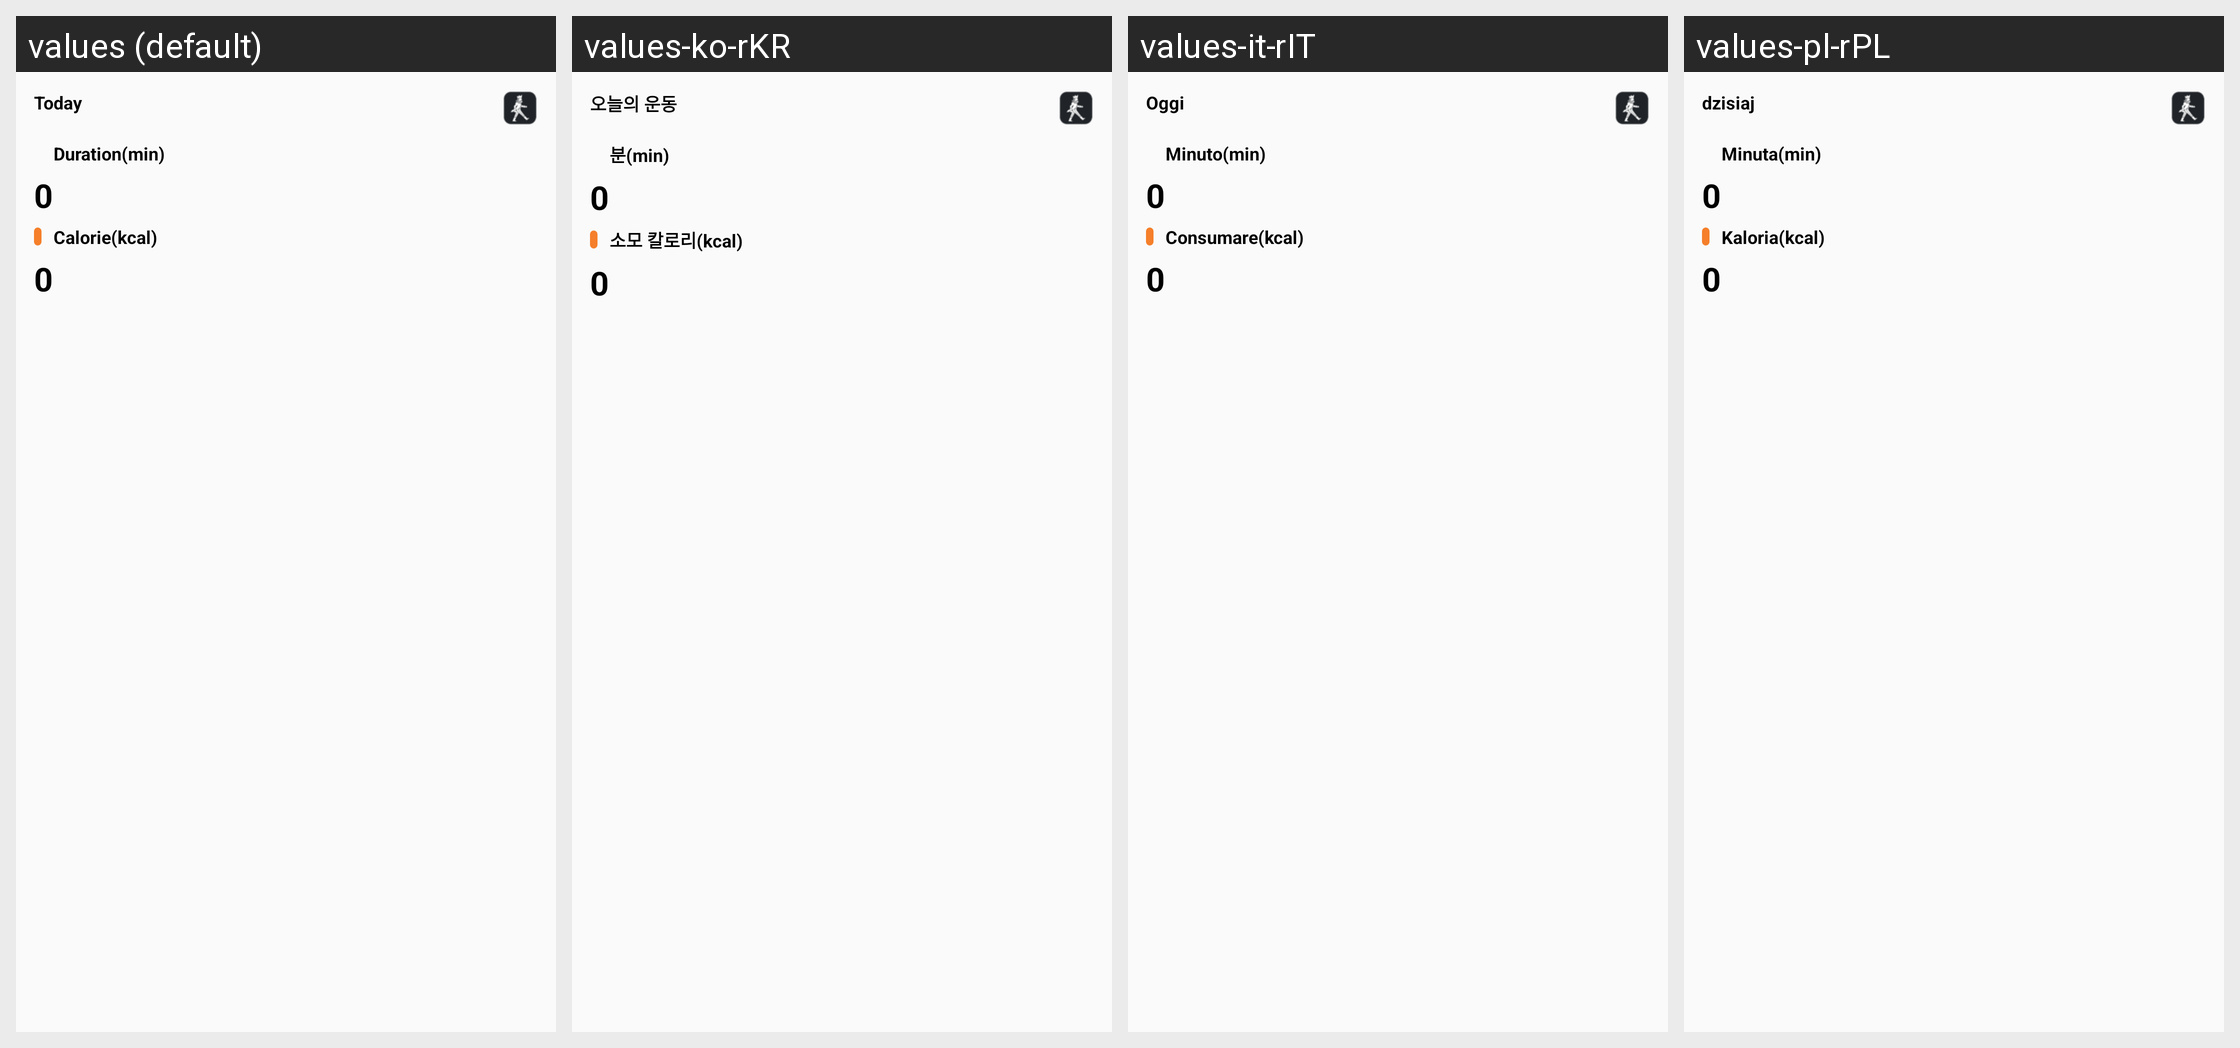

Here is an Android app screen in its default locale and in the app's own translations. Write out the translated-string differences for the strings that appear on this screen.
Android screen res/layout/home_widget_sport.xml rendered under 4 locales, left to right: values (default), values-ko-rKR, values-it-rIT, values-pl-rPL. Device: Nexus 5 (rendered at 1080×1920; each locale shown at half size, 540×960, under a caption strip naming it); theme Theme.MaterialComponents.DayNight.NoActionBar.
Other locales in the repository, not shown: values-af, values-am, values-ar, values-ar-rAE, values-as, values-az, values-be, values-bg, values-bn, values-bs, values-ca, values-cs, values-cs-rCZ, values-da, values-de, values-de-rDE, values-el, values-en, values-en-rAU, values-en-rGB, values-en-rUS, values-es, values-es-rES, values-es-rUS, values-et, values-eu, values-fa, values-fi, values-fr, values-fr-rCA, values-fr-rFR, values-gl, values-gu, values-hi, values-hi-rIN, values-hr, values-hu, values-hu-rHU, values-hy, values-in, values-is, values-it, values-iw, values-ja, values-ja-rJP, values-ka, values-kk, values-kk-rKZ, values-km, values-kn, values-ko, values-ky, values-lo, values-lt, values-lv, values-mai, values-mi, values-mk, values-ml, values-mn, values-mr, values-ms, values-my, values-nb, values-nb-rNO, values-ne, values-nl, values-nl-rNL, values-or, values-pa, values-pl, values-pt, values-pt-rBR, values-pt-rPT, values-ro, values-ru, values-ru-rRU, values-si, values-sk, values-sl, values-sq, values-sr, values-sv, values-sv-rSE, values-sw, values-ta, values-te, values-th, values-tl, values-tr, values-tr-rTR, values-ug, values-uk, values-ur, values-uz, values-vi, values-vi-rVN, values-zh, values-zh-rCN, values-zh-rHK, values-zh-rTW, values-zu.
Strings drawn on this screen, with the default value and each locale's value (text and hints the layout hard-codes, and strings that could not be matched under every locale, appear in the picture but are not listed):

today_target
  values: Today
  values-ko-rKR: 오늘의 운동  [from values-ko]
  values-it-rIT: Oggi
  values-pl-rPL: dzisiaj  [from values-pl]

duration
  values: Duration(min)
  values-ko-rKR: 분(min)  [from values-ko]
  values-it-rIT: Minuto(min)
  values-pl-rPL: Minuta(min)  [from values-pl]

cal
  values: Calorie(kcal)
  values-ko-rKR: 소모 칼로리(kcal)  [from values-ko]
  values-it-rIT: Consumare(kcal)
  values-pl-rPL: Kaloria(kcal)  [from values-pl]
